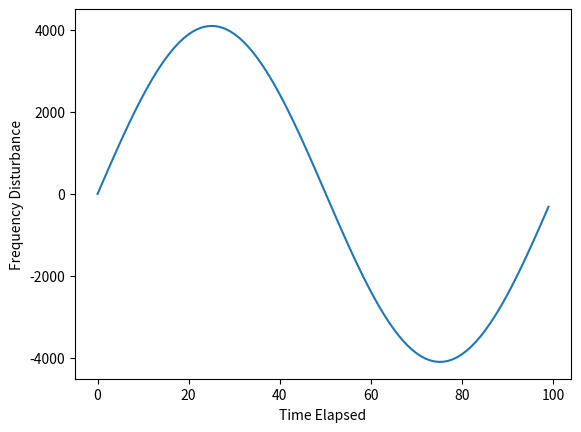

This chart was generated by the following Python code:
import numpy as np
import matplotlib.pyplot as plt
import pprint

waveFrequency = 44100


def createWave(frequency, timeSpan=0.5):
    amp = 4096
    time = np.linspace(0,timeSpan, int(waveFrequency*timeSpan))
    drawWaves = amp * np.sin(2*np.pi*frequency*time)
    return drawWaves


def pianoNotesFrequency():
    listOfOctaves = ['C', 'c', 'D', 'd', 'E', 'F', 'f', 'G', 'g', 'A', 'a', 'B']
    startingFrequency = 261.6
    dictionaryOfNoteFrequency = {listOfOctaves[i]:startingFrequency * pow(2, (i/12)) for i in range (len(listOfOctaves))}
    dictionaryOfNoteFrequency[''] = 0.0
    return dictionaryOfNoteFrequency


if __name__== '__main__':
    drawWave = createWave(440,1)
    print(drawWave, len(drawWave), np.max(drawWave), np.min(drawWave))
    plt.plot(drawWave[:int(44100/440)])
    plt.xlabel("Time Elapsed")
    plt.ylabel("Frequency Disturbance")
    plt.show()
    pprint.pprint(pianoNotesFrequency())